Photos from the image-classification dataset "data" in the GitHub repository pfichefet/thesis. Its 3 classes are: ginseng, magnesium, mint.

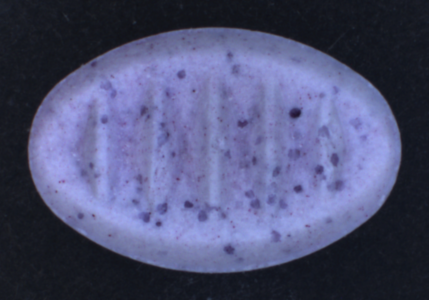
Label: mint

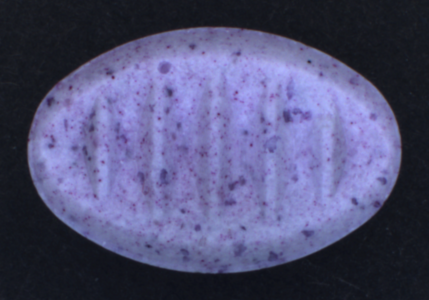
Label: mint

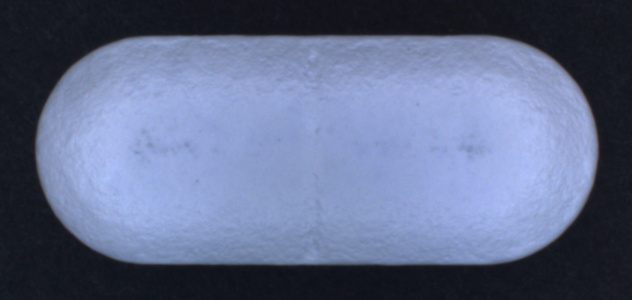
Label: ginseng

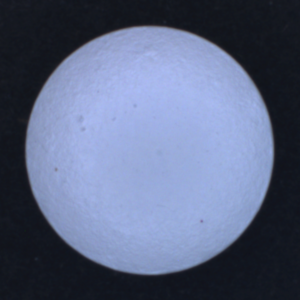
Label: magnesium

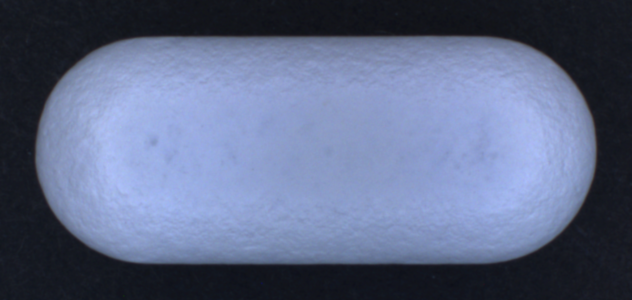
Label: ginseng

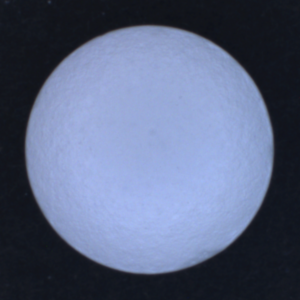
Label: magnesium
